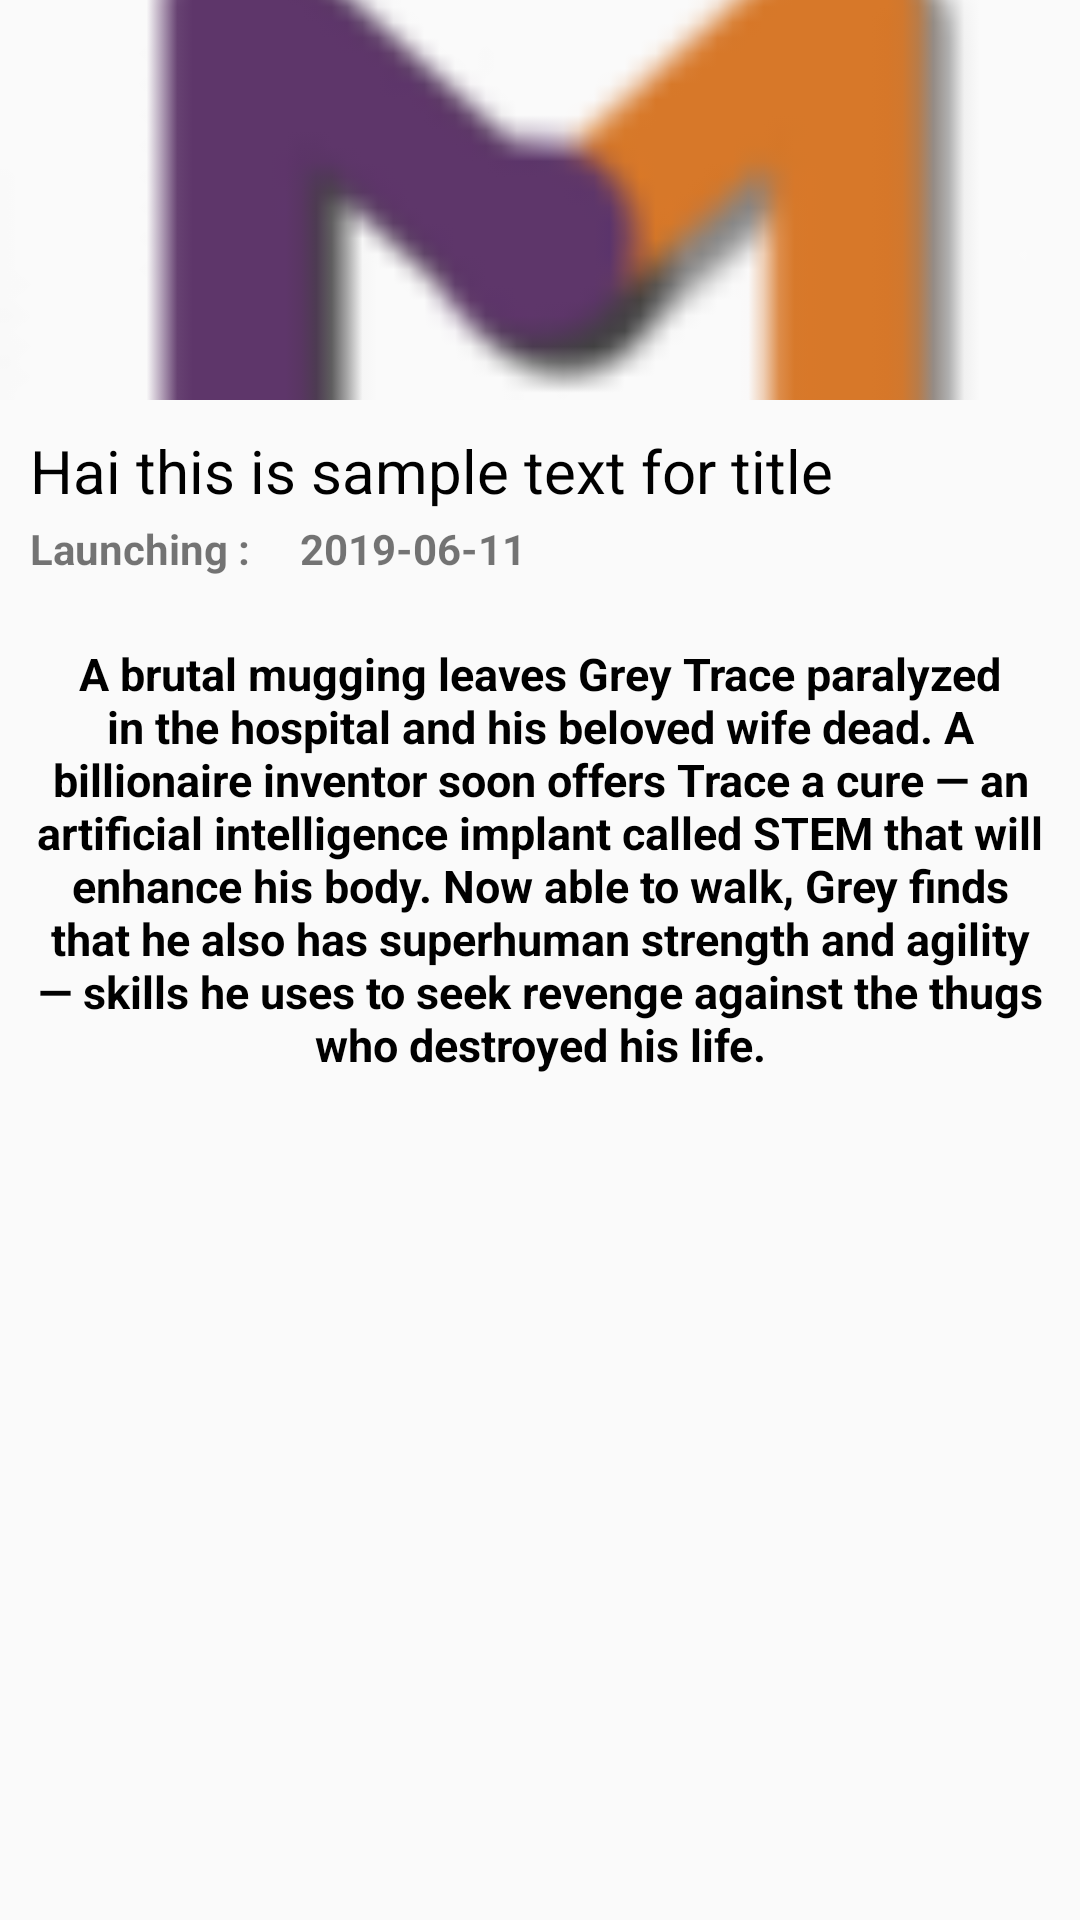

Produce the Android XML layout that renders to this screen, including the resource entries it uses.
<!-- AndroidManifest.xml: application theme AppTheme -->
<!-- res/layout/activity_favorite_detail.xml -->
<?xml version="1.0" encoding="utf-8"?>
<LinearLayout xmlns:android="http://schemas.android.com/apk/res/android"
    xmlns:app="http://schemas.android.com/apk/res-auto"
    xmlns:tools="http://schemas.android.com/tools"
    android:orientation="vertical"
    android:layout_width="match_parent"
    android:layout_height="match_parent"
    tools:context=".FavoriteDetail" >

    <ImageView
        android:id="@+id/coverFilem"
        android:layout_width="match_parent"
        android:layout_height="400px"
        android:scaleType="centerCrop"
        android:src="@drawable/wall"/>

    <RelativeLayout
        android:orientation="vertical"
        android:layout_width="match_parent"
        android:layout_height="match_parent"
        android:padding="10dp">
        <TextView
            android:id="@+id/no"
            android:layout_width="match_parent"
            android:layout_height="wrap_content"
            android:textSize="1sp"
            android:visibility="invisible"/>
        <TextView
            android:id="@+id/txtJudul"
            android:layout_width="wrap_content"
            android:layout_height="wrap_content"
            android:textSize="20sp"
            android:textAlignment="center"
            android:textColor="@android:color/black"
            android:text="Hai this is sample text for title"/>
        <TextView
            android:layout_width="wrap_content"
            android:layout_height="wrap_content"
            android:text="@string/tayang"
            android:layout_marginTop="30dp"
            android:textStyle="bold"
            />

        <TextView
            android:id="@+id/txtTgl"
            android:layout_width="wrap_content"
            android:layout_marginTop="30dp"
            android:layout_marginLeft="90dp"
            android:layout_height="wrap_content"
            android:text="2019-06-11"
            android:textStyle="bold" />
        <ScrollView
            android:layout_below="@id/txtTgl"
            android:layout_width="match_parent"
            android:layout_marginTop="20dp"
            android:layout_height="match_parent">

            <LinearLayout
                android:layout_width="match_parent"
                android:layout_height="wrap_content"
                android:orientation="vertical"
                >
                <TextView
                    android:id="@+id/txtRingkasan"
                    android:layout_width="wrap_content"
                    android:layout_height="400dp"
                    android:textStyle="bold"
                    android:layout_marginTop="2dp"
                    android:textAlignment="center"
                    android:textSize="15sp"
                    android:textColor="@android:color/black"
                    android:text="A brutal mugging leaves Grey Trace paralyzed in the hospital and his beloved wife dead. A billionaire inventor soon offers Trace a cure — an artificial intelligence implant called STEM that will enhance his body. Now able to walk, Grey finds that he also has superhuman strength and agility — skills he uses to seek revenge against the thugs who destroyed his life."/> />
            </LinearLayout>
        </ScrollView>
    </RelativeLayout>
    <LinearLayout
        android:layout_marginTop="2dp"
        android:layout_marginBottom="2dp"
        android:layout_width="wrap_content"
        android:layout_height="wrap_content">


        </LinearLayout>


</LinearLayout>
<!-- resources referenced by this layout -->
<resources>
  <!-- drawable wall: png bitmap (drawable, 6810 bytes) -->
  <string name="tayang">Launching :</string>
  <style name="AppTheme" parent="Theme.AppCompat.Light.DarkActionBar">
          
          <item name="colorPrimary">@color/colorPrimary</item>
          <item name="colorPrimaryDark">@color/colorPrimaryDark</item>
          <item name="colorAccent">@color/colorAccent</item>
      </style>
  <color name="colorPrimary">#6a1b9a</color>
  <color name="colorPrimaryDark">#6a1b9a</color>
  <color name="colorAccent">#6a1b9a</color>
</resources>
